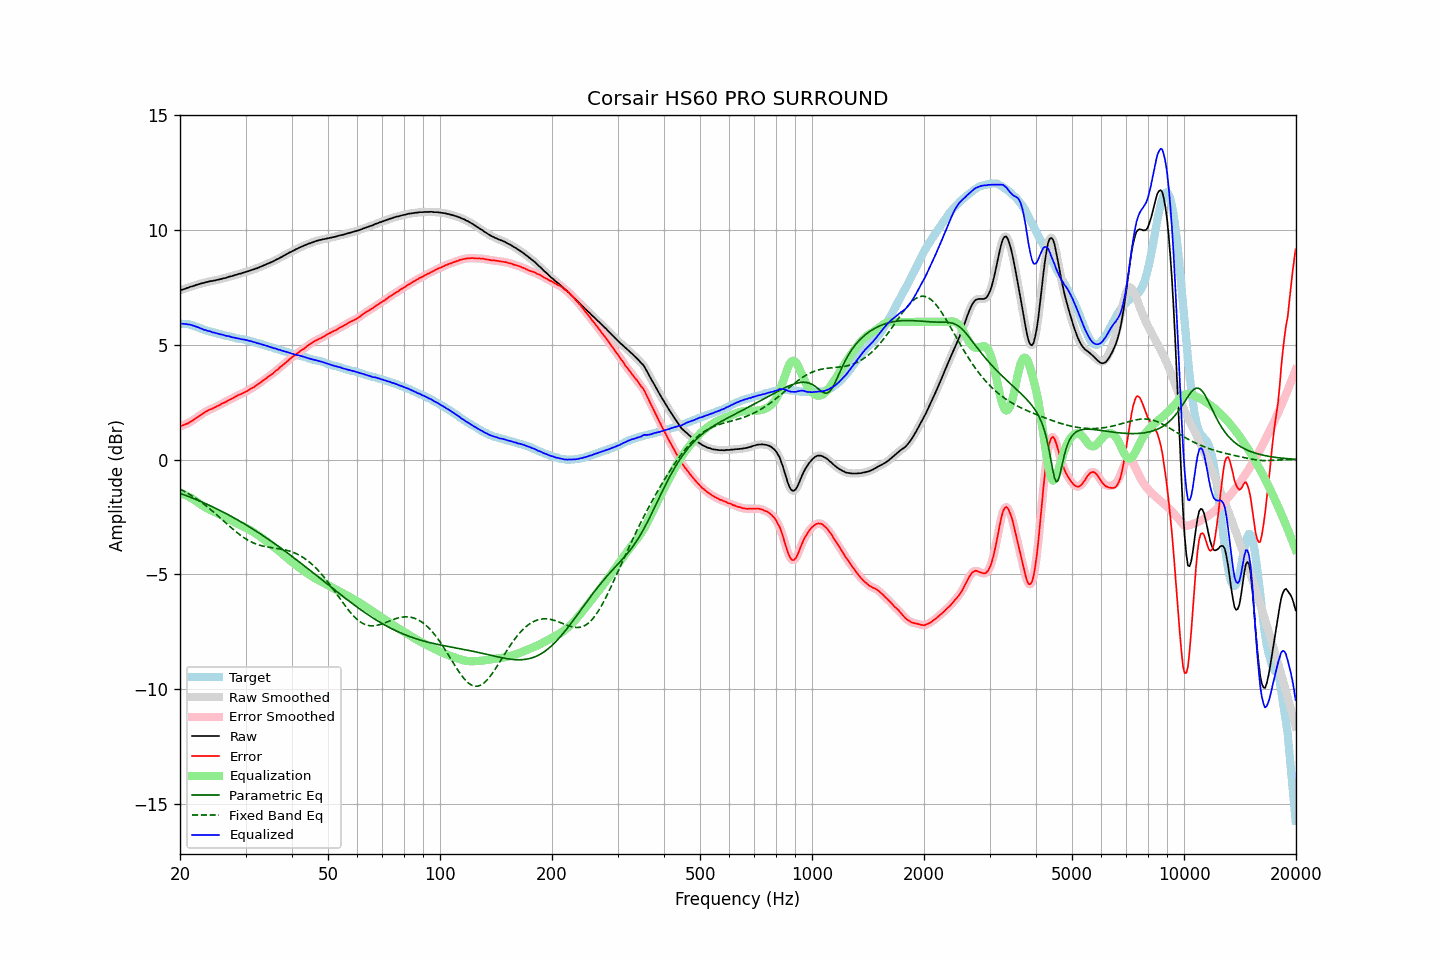

The file beside this chart, header and first rows:
frequency, raw, error, smoothed, error_smoothed, equalization, parametric_eq, fixed_band_eq, equalized_raw, equalized_smoothed, target
20.00, 7.38, 1.45, 7.38, 1.45, -1.45, -1.46, -1.28, 5.93, 5.93, 5.93
20.20, 7.40, 1.48, 7.40, 1.48, -1.47, -1.49, -1.31, 5.92, 5.92, 5.92
20.40, 7.42, 1.50, 7.42, 1.50, -1.50, -1.52, -1.35, 5.92, 5.92, 5.92
20.61, 7.44, 1.53, 7.44, 1.53, -1.53, -1.54, -1.39, 5.91, 5.91, 5.91
20.81, 7.47, 1.56, 7.47, 1.56, -1.56, -1.57, -1.43, 5.91, 5.90, 5.91
21.02, 7.49, 1.58, 7.49, 1.59, -1.60, -1.60, -1.47, 5.89, 5.89, 5.91
21.23, 7.52, 1.63, 7.52, 1.63, -1.63, -1.62, -1.51, 5.89, 5.88, 5.89
21.44, 7.54, 1.67, 7.54, 1.67, -1.67, -1.65, -1.55, 5.87, 5.87, 5.87
21.66, 7.56, 1.71, 7.56, 1.72, -1.72, -1.68, -1.60, 5.84, 5.84, 5.85
21.87, 7.58, 1.76, 7.58, 1.76, -1.76, -1.71, -1.64, 5.82, 5.82, 5.82
22.09, 7.61, 1.81, 7.61, 1.81, -1.81, -1.74, -1.69, 5.80, 5.80, 5.80
22.31, 7.63, 1.85, 7.63, 1.86, -1.86, -1.76, -1.74, 5.77, 5.77, 5.78
22.54, 7.65, 1.90, 7.65, 1.91, -1.91, -1.79, -1.79, 5.74, 5.74, 5.75
22.76, 7.67, 1.95, 7.67, 1.95, -1.95, -1.82, -1.84, 5.71, 5.71, 5.71
22.99, 7.69, 2.00, 7.69, 2.00, -2.00, -1.85, -1.89, 5.69, 5.69, 5.68
23.22, 7.70, 2.04, 7.71, 2.05, -2.04, -1.89, -1.94, 5.66, 5.66, 5.65
23.45, 7.73, 2.10, 7.72, 2.09, -2.09, -1.92, -2.00, 5.64, 5.64, 5.63
23.69, 7.74, 2.13, 7.74, 2.13, -2.12, -1.95, -2.05, 5.62, 5.62, 5.61
23.92, 7.76, 2.17, 7.76, 2.16, -2.16, -1.98, -2.11, 5.60, 5.60, 5.59
24.16, 7.78, 2.20, 7.77, 2.19, -2.19, -2.01, -2.17, 5.58, 5.58, 5.58
24.40, 7.78, 2.22, 7.79, 2.22, -2.23, -2.05, -2.23, 5.55, 5.56, 5.56
24.65, 7.80, 2.26, 7.80, 2.26, -2.26, -2.08, -2.29, 5.54, 5.54, 5.54
24.89, 7.81, 2.29, 7.81, 2.29, -2.29, -2.11, -2.35, 5.52, 5.52, 5.52
25.14, 7.83, 2.33, 7.83, 2.32, -2.33, -2.15, -2.41, 5.50, 5.50, 5.50
25.39, 7.84, 2.36, 7.84, 2.36, -2.36, -2.18, -2.47, 5.48, 5.48, 5.48
25.65, 7.86, 2.39, 7.86, 2.40, -2.40, -2.22, -2.53, 5.46, 5.47, 5.47
25.91, 7.88, 2.44, 7.88, 2.43, -2.43, -2.25, -2.60, 5.45, 5.45, 5.44
26.16, 7.90, 2.47, 7.89, 2.47, -2.47, -2.29, -2.66, 5.43, 5.43, 5.43
26.43, 7.91, 2.50, 7.91, 2.50, -2.50, -2.32, -2.72, 5.41, 5.41, 5.41
26.69, 7.93, 2.53, 7.93, 2.54, -2.54, -2.36, -2.78, 5.39, 5.39, 5.40
26.96, 7.96, 2.58, 7.95, 2.57, -2.58, -2.40, -2.85, 5.38, 5.38, 5.38
27.23, 7.98, 2.61, 7.97, 2.61, -2.61, -2.44, -2.91, 5.37, 5.36, 5.37
27.50, 7.99, 2.64, 7.99, 2.65, -2.65, -2.47, -2.97, 5.34, 5.34, 5.35
27.77, 8.01, 2.69, 8.01, 2.68, -2.69, -2.51, -3.03, 5.32, 5.32, 5.32
28.05, 8.04, 2.73, 8.03, 2.73, -2.72, -2.55, -3.09, 5.32, 5.31, 5.31
28.33, 8.05, 2.77, 8.06, 2.77, -2.76, -2.59, -3.15, 5.29, 5.30, 5.28
28.62, 8.08, 2.81, 8.08, 2.80, -2.79, -2.63, -3.20, 5.29, 5.28, 5.27
28.90, 8.10, 2.83, 8.09, 2.83, -2.83, -2.67, -3.26, 5.27, 5.27, 5.27
29.19, 8.11, 2.86, 8.12, 2.86, -2.86, -2.71, -3.31, 5.25, 5.25, 5.25
29.48, 8.14, 2.89, 8.14, 2.89, -2.90, -2.75, -3.36, 5.24, 5.24, 5.25
29.78, 8.16, 2.93, 8.16, 2.93, -2.93, -2.79, -3.41, 5.23, 5.23, 5.23
30.08, 8.18, 2.96, 8.18, 2.96, -2.97, -2.84, -3.45, 5.21, 5.21, 5.22
30.38, 8.20, 3.00, 8.20, 3.00, -3.00, -2.88, -3.49, 5.20, 5.20, 5.20
30.68, 8.22, 3.04, 8.22, 3.05, -3.04, -2.92, -3.53, 5.18, 5.18, 5.18
30.99, 8.25, 3.09, 8.24, 3.09, -3.08, -2.96, -3.57, 5.17, 5.16, 5.15
31.30, 8.27, 3.13, 8.27, 3.13, -3.13, -3.01, -3.61, 5.14, 5.14, 5.14
31.61, 8.29, 3.16, 8.29, 3.17, -3.17, -3.05, -3.64, 5.12, 5.12, 5.13
31.93, 8.32, 3.22, 8.32, 3.21, -3.21, -3.10, -3.66, 5.10, 5.10, 5.10
32.24, 8.34, 3.26, 8.34, 3.26, -3.26, -3.14, -3.69, 5.08, 5.08, 5.08
32.57, 8.37, 3.31, 8.37, 3.31, -3.31, -3.19, -3.71, 5.06, 5.06, 5.06
32.89, 8.40, 3.35, 8.40, 3.36, -3.36, -3.23, -3.73, 5.04, 5.04, 5.05
33.22, 8.43, 3.41, 8.43, 3.41, -3.41, -3.28, -3.75, 5.02, 5.02, 5.01
33.55, 8.46, 3.46, 8.46, 3.46, -3.46, -3.33, -3.77, 5.00, 5.00, 5.00
33.89, 8.49, 3.52, 8.49, 3.51, -3.51, -3.37, -3.78, 4.98, 4.98, 4.97
34.23, 8.52, 3.56, 8.52, 3.57, -3.56, -3.42, -3.80, 4.96, 4.96, 4.96
34.57, 8.55, 3.62, 8.55, 3.62, -3.62, -3.47, -3.81, 4.93, 4.93, 4.93
34.92, 8.58, 3.67, 8.58, 3.67, -3.67, -3.52, -3.82, 4.91, 4.91, 4.91
35.27, 8.61, 3.71, 8.61, 3.72, -3.72, -3.56, -3.83, 4.89, 4.89, 4.89
35.62, 8.64, 3.77, 8.64, 3.78, -3.78, -3.61, -3.84, 4.86, 4.87, 4.87
35.97, 8.68, 3.84, 8.68, 3.83, -3.83, -3.66, -3.85, 4.85, 4.84, 4.84
... 635 more rows
